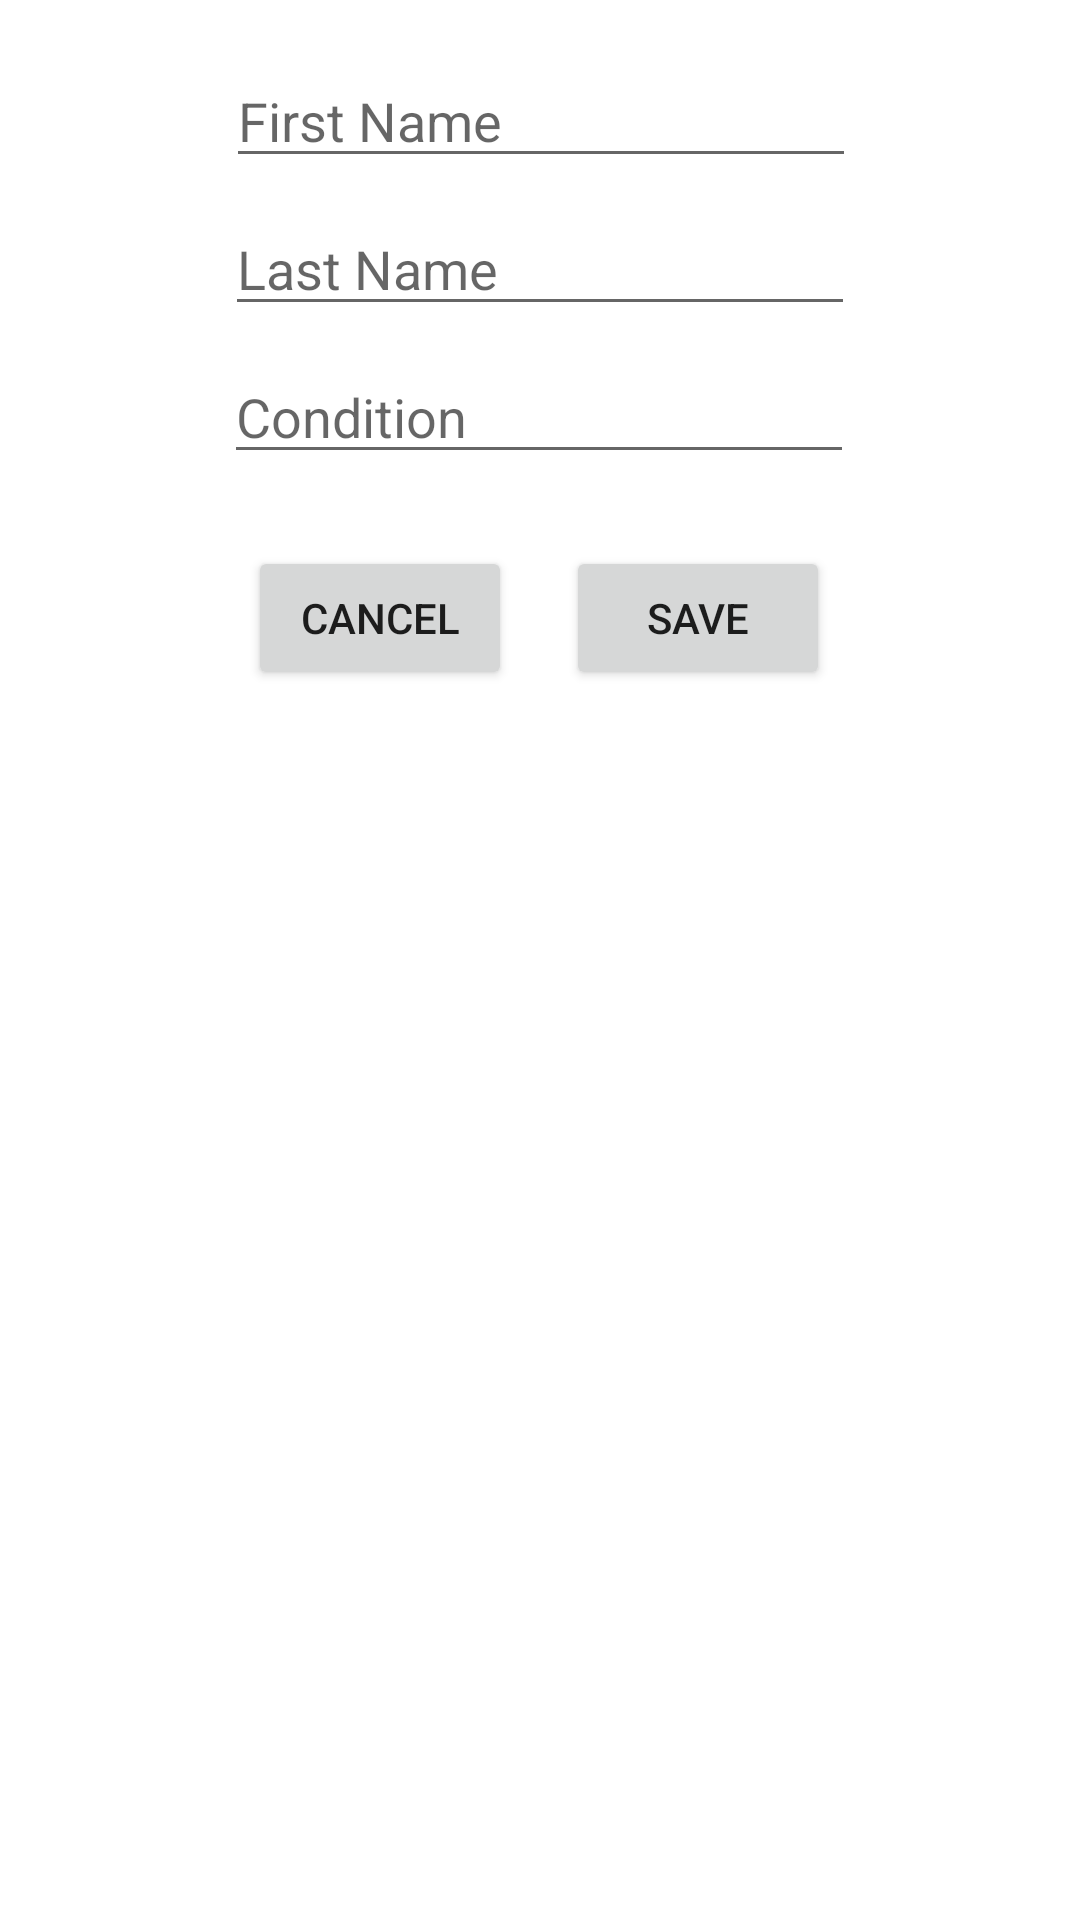

Reconstruct the res/layout file that produces this screen, plus the resources it refers to.
<!-- AndroidManifest.xml: application theme Theme.MedicalHistory -->
<!-- res/layout/popup.xml -->
<?xml version="1.0" encoding="utf-8"?>
<androidx.constraintlayout.widget.ConstraintLayout xmlns:android="http://schemas.android.com/apk/res/android"
    xmlns:app="http://schemas.android.com/apk/res-auto"
    xmlns:tools="http://schemas.android.com/tools"
    android:layout_width="match_parent"
    android:layout_height="match_parent"
    android:orientation="vertical"

    >

    <EditText
        android:id="@+id/newPatientFirstName"
        android:layout_width="wrap_content"
        android:layout_height="wrap_content"
        android:layout_marginTop="18dp"
        android:ems="10"
        android:hint="@string/first_name"
        android:inputType="textPersonName"
        app:layout_constraintEnd_toEndOf="parent"
        app:layout_constraintHorizontal_bias="0.502"
        app:layout_constraintStart_toStartOf="parent"
        app:layout_constraintTop_toTopOf="parent" />

    <EditText
        android:id="@+id/newPatientLastName"
        android:layout_width="wrap_content"
        android:layout_height="wrap_content"
        android:layout_marginTop="8dp"
        android:ems="10"
        android:hint="@string/last_name"
        android:inputType="textPersonName"
        app:layout_constraintEnd_toEndOf="parent"
        app:layout_constraintStart_toStartOf="parent"
        app:layout_constraintTop_toBottomOf="@+id/newPatientFirstName" />

    <EditText
        android:id="@+id/newPatientCondition"
        android:layout_width="wrap_content"
        android:layout_height="wrap_content"
        android:layout_marginTop="8dp"
        android:ems="10"
        android:hint="@string/condition"
        android:inputType="textPersonName"
        app:layout_constraintEnd_toEndOf="parent"
        app:layout_constraintHorizontal_bias="0.497"
        app:layout_constraintStart_toStartOf="parent"
        app:layout_constraintTop_toBottomOf="@+id/newPatientLastName" />

    <Button
        android:id="@+id/newPatientSaveBtn"
        android:layout_width="wrap_content"
        android:layout_height="wrap_content"
        android:layout_marginEnd="8dp"
        android:text="@string/save"
        app:layout_constraintBaseline_toBaselineOf="@+id/newPatientCancelBtn"
        app:layout_constraintEnd_toEndOf="@+id/newPatientCondition" />

    <Button
        android:id="@+id/newPatientCancelBtn"
        android:layout_width="wrap_content"
        android:layout_height="wrap_content"
        android:layout_marginStart="8dp"
        android:layout_marginTop="24dp"
        android:layout_marginEnd="8dp"
        android:text="@string/cancel"
        app:layout_constraintEnd_toStartOf="@+id/newPatientSaveBtn"
        app:layout_constraintHorizontal_bias="0.0"
        app:layout_constraintStart_toStartOf="@+id/newPatientCondition"
        app:layout_constraintTop_toBottomOf="@+id/newPatientCondition" />

</androidx.constraintlayout.widget.ConstraintLayout>
<!-- resources referenced by this layout -->
<resources>
  <string name="cancel">Cancel</string>
  <string name="condition">Condition</string>
  <string name="first_name">First Name</string>
  <string name="last_name">Last Name</string>
  <string name="save">Save</string>
  <style name="Theme.MedicalHistory" parent="Theme.MaterialComponents.DayNight.DarkActionBar">
          
          <item name="colorPrimary">@color/purple_500</item>
          <item name="colorPrimaryVariant">@color/purple_700</item>
          <item name="colorOnPrimary">@color/white</item>
          
          <item name="colorSecondary">@color/teal_200</item>
          <item name="colorSecondaryVariant">@color/teal_700</item>
          <item name="colorOnSecondary">@color/black</item>
          
          <item name="android:statusBarColor" tools:targetApi="l">?attr/colorPrimaryVariant</item>
          
      </style>
  <color name="purple_500">#FF6200EE</color>
  <color name="purple_700">#FF3700B3</color>
  <color name="white">#FFFFFFFF</color>
  <color name="teal_200">#FF03DAC5</color>
  <color name="teal_700">#FF018786</color>
  <color name="black">#FF000000</color>
</resources>
